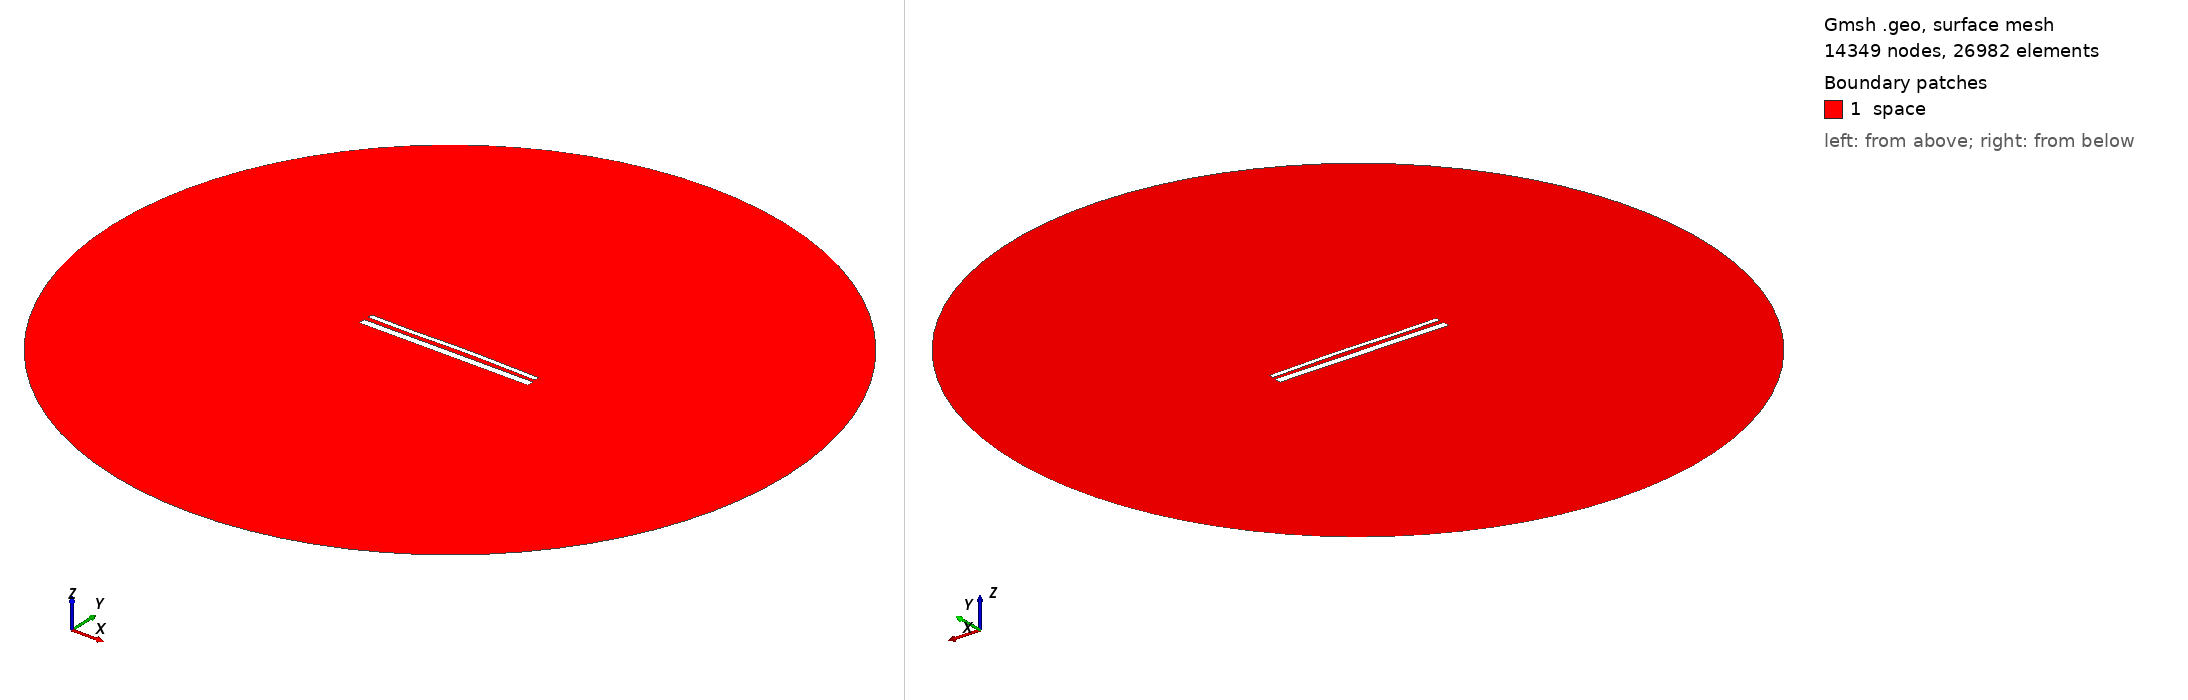

Gmsh geometry script, surface-meshed: 14349 nodes, 26982 surface elements. Boundary patches (legend numbers): 1 space. Left view from above one corner, right view from below the opposite corner. Legend entries are the model's physical surfaces. The drawing asked Gmsh for element sizes between 1% and 20% of the model's largest extent; the script's own settings can give other sizes.

=== 15102.geo (drawn) ===
//---------------------------------------
// Geometry kernel
//---------------------------------------

SetFactory("OpenCASCADE");



//---------------------------------------
// Parameters of the geometry
//---------------------------------------

// Overetch of the upper plate
overetch = 0.5;

// Distance between the plates
distance = 2.5;

// Discretization over the x axis (for the deformation)
nx = 50; 

// Length of the plate
L = 100 - overetch; 

// Number of modes
n = 4; 

// 1st mode coefficient
coeff(1) = -0.15;
beta(1) = 0.596864 * 3.1415926535 / L;

// 2nd mode coefficient
coeff(2) = 0.15;
beta(2) = 1.49418 * 3.1415926535 / L;

// 3rd mode coefficient
coeff(3) = -0.15;
beta(3) = 2.50025 * 3.1415926535 / L;

// 4th mode coefficient
coeff(4) = -0.075;
beta(4) = 3.49999 * 3.1415926535 / L;



//---------------------------------------
// Upper plate (deformed rectangle)
//---------------------------------------

// Coordiantes of the upper plate
xmin = -50;
xmax = 50 - overetch;

// Height of the upper plate
yheight = 4 - 2 * overetch;

// Indexes of the points
UpperID[] = {};
LowerID[] = {};
LeftID[] = {};
RightID[] = {};

// Point index
p = 1;

// Horizontal edges
For i In {1:nx}
    x = xmin + (i-1)*(xmax - xmin)/(nx-1);

    y_bottom = distance / 2 + overetch;
    For j In {1:n}
        C = (Cosh(beta(j)*L) + Cos(beta(j)*L)) / (Sinh(beta(j)*L) + Sin(beta(j)*L));
        y_bottom  = y_bottom + coeff(j) * (Cosh(beta(j)*(x+50)) - Cos(beta(j)*(x+50)) - C * (Sinh(beta(j)*(x+50)) - Sin(beta(j)*(x+50))));
    EndFor

    y_top = y_bottom + yheight;

    Point(p) = {x, y_top, 0, 1.0};
    UpperID[i] = p;
    p = p + 1;

    Point(p) = {x, y_bottom, 0, 1.0};
    LowerID[i] = p;
    p = p + 1;
EndFor

// Create point lists
UpperPts[] = {}; LowerPts[] = {};
For i In {1:nx}
  UpperPts[] += {UpperID[i]};
  LowerPts[] += {LowerID[i]};
EndFor

// Build splines
Spline(1) = {UpperPts[]};
Spline(2) = {LowerPts[]};
Line(3) = {LowerPts[nx-1], UpperPts[nx-1]};
Line(4) = {LowerPts[0], UpperPts[0]};

// Build the plane surface
Curve Loop(1) = {2, 3, -1, -4};
Plane Surface(1) = {1};



//---------------------------------------
// Lower plate (rectangle)
//---------------------------------------

// Vertices
Point(1001) = {-50, -1, 0, 1.0};
Point(1002) = { 50, -1, 0, 1.0};
Point(1003) = { 50,  -5, 0, 1.0};
Point(1004) = {-50,  -5, 0, 1.0};

// Edges
Line(5) = {1001, 1002};
Line(6) = {1002, 1003};
Line(7) = {1003, 1004};
Line(8) = {1004, 1001};

// Plane surface
Line Loop(2) = {5, 6, 7, 8};
Plane Surface(2) = {2}; 



//---------------------------------------
// Outer (fictious) boundary
//---------------------------------------

// Points
Point(1005) = {0, 0, 0};       // Center
Point(1006) = {200, 0, 0};     // Start point
Point(1007) = {0, 200, 0};     // 90 degrees
Point(1008) = {-200, 0, 0};    // 180 degrees
Point(1009) = {0, -200, 0};    // 270 degrees

// Circle arcs (each needs start, center, end)
Circle(9) = {1006, 1005, 1007};
Circle(10) = {1007, 1005, 1008};
Circle(11) = {1008, 1005, 1009};
Circle(12) = {1009, 1005, 1006};

// Plane surface for the entire domain
Curve Loop(3) = {9, 10, 11, 12};
Surface(3) = {3};

// Subtract the plates from the whole domain to obtain the actual domain where we want to solve the equations
BooleanDifference{ Surface{3}; Delete; }{ Surface{1}; Surface{2}; Delete; }




//---------------------------------------
// Transfinite Lines/Curves
//---------------------------------------

// Set the number of points on the boundaries
r = 7;

// Plates
Transfinite Curve {1, 2} = 50*r Using Progression 1;
Transfinite Curve {3, 4} = 2*r Using Progression 1;
Transfinite Line {5, 7} = 50*r Using Progression 1;
Transfinite Line {6, 8} = 2*r Using Progression 1;

// Outer boundary
Transfinite Line {9, 10, 11, 12} = 20 Using Progression 1;



//---------------------------------------
// Physical groups
//---------------------------------------                

// Physical curves (boundaries)
Physical Line("force_segment", 10) = {2};
Physical Line("upper_plate", 11) = {1, 3, 4};
Physical Line("lower_plate", 12) = {5, 6, 7, 8};
Physical Line("boundary", 20) = {9, 10, 11, 12};

// Physical Surfaces
Physical Surface("space", 30) = {3};



//---------------------------------------
// 6. Generate the Mesh
//---------------------------------------

// 2D mesh generation
Mesh 2;
